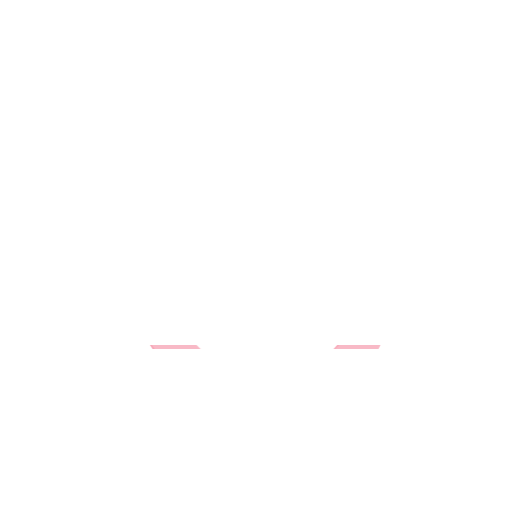
t = 0.00 s
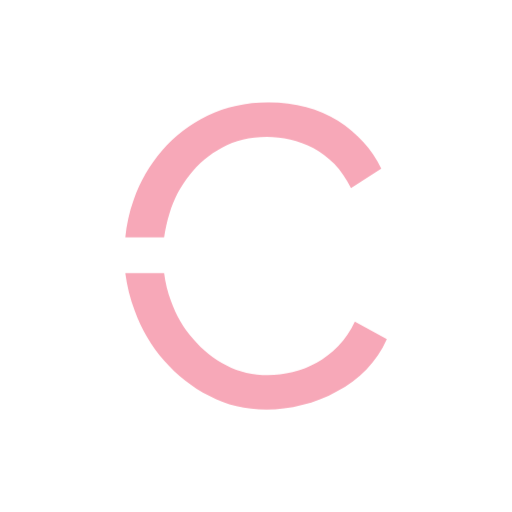
t = 1.00 s
t = 2.00 s: frame unchanged from t = 1.00 s, image omitted
t = 3.00 s: frame unchanged from t = 1.00 s, image omitted
t = 4.00 s: frame unchanged from t = 1.00 s, image omitted
t = 5.00 s: frame unchanged from t = 1.00 s, image omitted

The animated SVG that drew these frames (rendered in a browser with its animation timeline set to each time). Animation: 2 CSS @keyframes rules; one cycle of 6.00 s, repeats indefinitely.

<svg version="1.1" xmlns:cc="http://creativecommons.org/ns#" xmlns:dc="http://purl.org/dc/elements/1.1/" xmlns:rdf="http://www.w3.org/1999/02/22-rdf-syntax-ns#" xmlns="http://www.w3.org/2000/svg" xmlns:xlink="http://www.w3.org/1999/xlink" x="0px" y="0px" viewBox="0 0 200 200" xml:space="preserve">
<style>
#logo-glitch{
animation: glitch 6s forwards infinite;
}

#flash{
animation: glitch-flash 6s forwards infinite;
}

@keyframes glitch {
   0% {
       transform: matrix(1, 0, 0, -1, 0, 200);
       clip-path: polygon(0 20%, 100% 20%, 100% 21%, 0 21%);
   } 2% {
       clip-path: polygon(0 33%, 100% 33%, 
100% 33%, 0 33%);
   } 4% {
       clip-path: polygon(0 44%, 100% 44%, 
100% 44%, 0 44%);
   }
   5% {
       clip-path: polygon(0 50%, 100% 50%, 
100% 20%, 0 20%);
   } 6% {
       clip-path: polygon(0 70%, 100% 70%, 
100% 70%, 0 70%);
   } 7% {
       clip-path: polygon(0 80%, 100% 80%, 
100% 80%, 0 80%);
   }  8% {
       clip-path: polygon(0 50%, 100% 50%, 
100% 55%, 0 55%);
   }
   9% {
       clip-path: polygon(0 70%, 100% 70%, 
100% 80%, 0 80%);
   } 9.9% {
       transform:  matrix(1, 0, 0, -1, 0, 200);
   } 10%, 100% {
       transform: matrix(1, 0, 0, 1, 0, 0);
       clip-path: polygon(0 0, 100% 0, 100% 
100%, 0% 100%);
   }
}

@keyframes glitch-flash {
   0%, 5% {
       opacity: 0.2;
       transform: translate3d(10, 10, 0);
   } 5.5%, 100% {
       opacity: 0;
       transform: translate3d(0, 0, 0);
} }
</style>
<g id="logo-glitch">

  
  <defs id="defs120564"/>
  <linearGradient id="3d_gradient2-logo-d5739de8-df84-4712-b4f4-476bade4a76a" x1="30%" y1="120%" x2="-10%" y2="30%" spreadMethod="pad">
    <stop offset="0%" stop-color="#ffffff" stop-opacity="1" id="stop120541"/>
    <stop offset="100%" stop-color="#000000" stop-opacity="1" id="stop120543"/>
  </linearGradient>
  <linearGradient id="3d_gradient3-logo-d5739de8-df84-4712-b4f4-476bade4a76a" x1="30%" y1="120%" x2="-10%" y2="30%" spreadMethod="pad" gradientTransform="rotate(-30)">
    <stop offset="0%" stop-color="#ffffff" stop-opacity="1" id="stop120546"/>
    <stop offset="50%" stop-color="#cccccc" stop-opacity="1" id="stop120548"/>
    <stop offset="100%" stop-color="#000000" stop-opacity="1" id="stop120550"/>
  </linearGradient>
  <path id="path120569" style="font-style:normal;font-weight:500;font-size:72px;line-height:1;font-family:'Raleway Medium Alt1';font-variant-ligatures:none;text-align:center;text-anchor:middle;fill:#f7a8b8;stroke:#f7a8b8;stroke-width:0;stroke-linejoin:miter;stroke-miterlimit:2" d="m 66.249993,83.166657 c 1.666689,-5.5 4.333333,-10.5 7.833333,-14.833333 3.333333,-4.333333 7.66669,-8 12.666666,-10.666667 5.000024,-2.666666 10.833334,-4.166666 17.499998,-4.166666 3,0 6,0.333333 9.16667,1 3.00002,0.666666 6.00002,1.833333 9,3.333333 2.83333,1.666667 5.66667,3.666667 8.16667,6.166667 2.5,2.666666 4.66666,5.833333 6.50002,9.5 l 11.83331,-7.666667 c -3.66667,-7.666667 -9.33333,-13.833333 -16.83333,-18.666667 -7.66667,-4.666666 -16.66667,-7.166666 -27.16667,-7.166666 -9.000001,0 -16.833311,1.833333 -23.833311,5.166666 -7.16669,3.5 -13.000023,8 -17.833356,13.666667 -4.833334,5.666667 -8.5,12 -11,19 -1.83331,5 -2.833334,10 -3.333334,14.833333 h 15.16669 c 0.5,-3.166667 1.166644,-6.333333 2.166644,-9.5 z m 72.333337,42.500003 c -1.66665,3.66666 -3.83334,6.83333 -6.5,9.5 -2.66667,2.66666 -5.49998,4.83333 -8.33334,6.5 -3.16666,1.66666 -6.16666,3 -9.5,3.66666 -3.33333,0.83334 -6.5,1.16667 -9.5,1.16667 -5.999974,0 -11.333331,-1.16667 -16.333308,-3.83333 -5.000023,-2.5 -9.333356,-6 -13.000023,-10.33334 -3.83331,-4.33333 -6.666666,-9.16666 -8.666666,-14.83333 -1.333334,-3.5 -2.166644,-7 -2.666644,-10.83333 h -15.16669 c 0.666667,5 1.833357,9.83333 3.666667,14.66666 2.666667,7.33334 6.5,13.83334 11.500023,19.5 4.999977,5.66667 10.833333,10.33334 17.666667,13.83334 6.666666,3.66666 14.166643,5.33333 22.333314,5.33333 4.5,0 9.16669,-0.5 14,-1.83333 4.66669,-1.16667 9.16669,-2.83334 13.5,-5.33334 4.33333,-2.16666 8.16666,-5.16666 11.5,-8.5 3.33333,-3.33333 6,-7.33333 8.00002,-11.83333 z" stroke-miterlimit="2"/>

</g>
<path id="flash" d="m104.92 40c-9 0-16.832 1.8327-23.832 5.166-7.1667 3.5-13.001 8.0013-17.834 13.668-4.8333 5.6666-8.5 12-11 19-1.8333 5-2.834 9.9987-3.334 14.832h15.164c0.5-3.1667 1.166-6.3333 2.166-9.5 1.6667-5.5 4.334-10.499 7.834-14.832 3.3333-4.3333 7.666-8.0013 12.666-10.668s10.833-4.166 17.5-4.166c3 0 5.9994 0.33333 9.166 1 3 0.66667 6 1.834 9 3.334 2.8333 1.6667 5.668 3.666 8.168 6.166 2.5 2.6667 4.6666 5.8333 6.5 9.5l11.832-7.666c-3.66-7.667-9.33-13.835-16.83-18.668-7.66-4.667-16.66-7.166-27.16-7.166zm-56.004 66.67c0.66667 5 1.8347 9.8346 3.668 14.668 2.6666 7.3333 6.5 13.833 11.5 19.5 5 5.6667 10.833 10.332 17.666 13.832 6.6666 3.6667 14.167 5.334 22.334 5.334 4.5 0 9.1667-0.50066 14-1.834 4.6666-1.1667 9.1667-2.832 13.5-5.332 4.3333-2.1667 8.1667-5.1667 11.5-8.5s6-7.334 8-11.834l-12.5-6.834c-1.6666 3.6667-3.8334 6.8333-6.5 9.5-2.6667 2.6667-5.5006 4.8333-8.334 6.5-3.1667 1.6667-6.1667 3.0013-9.5 3.668-3.3333 0.83334-6.5 1.166-9.5 1.166-6 0-11.334-1.1673-16.334-3.834-5-2.5-9.3333-5.9987-13-10.332-3.8333-4.3333-6.666-9.1673-8.666-14.834-1.3333-3.5-2.166-7.0007-2.666-10.834z" fill="#ffffff" />
</svg>